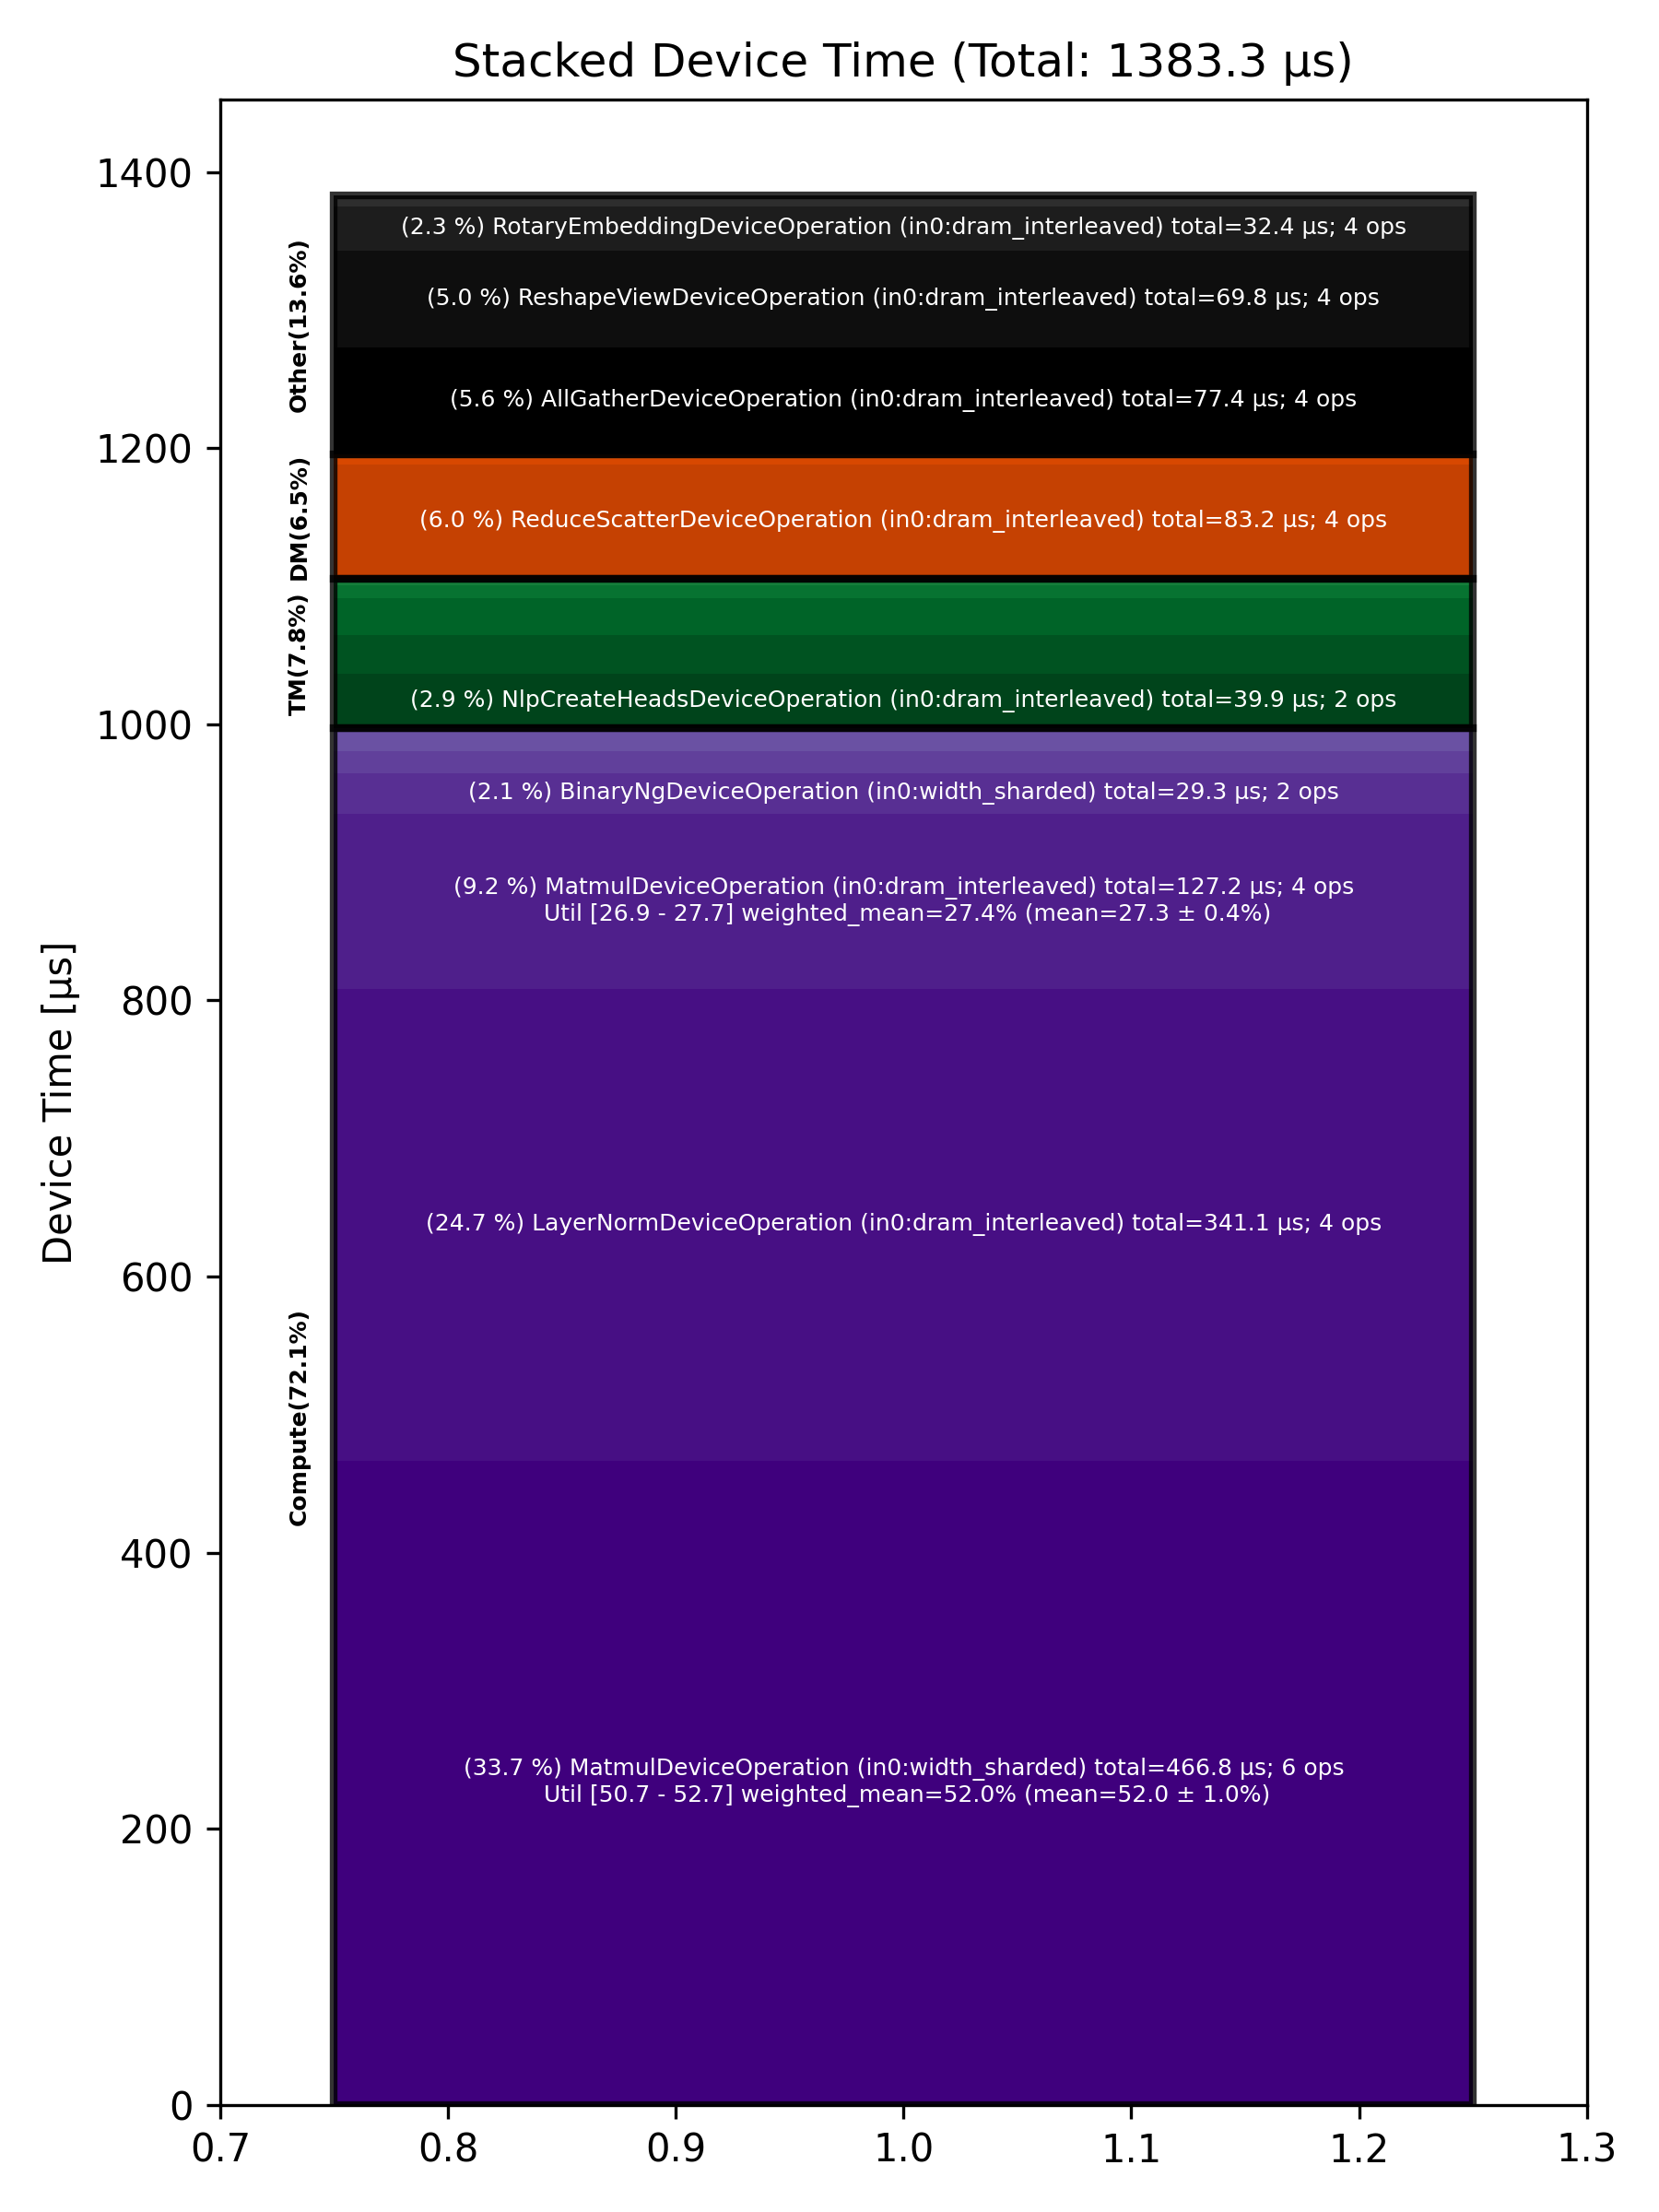

Values plotted in this chart, from the file beside it:
Total % [%], Op Code, Device Time Sum [μs], Op Count, Op Category, Min FLOPs [%], Max FLOPs [%], Mean FLOPs [%], Std FLOPs [%], Weighted Mean FLOPs [%]
33.75, MatmulDeviceOperation (in0:width_sharded…, 466.8, 6, Compute, 50.74, 52.72, 52.01, 0.95, 52.00
24.66, LayerNormDeviceOperation (in0:dram_inter…, 341.1, 4, Compute, , , , , 
9.20, MatmulDeviceOperation (in0:dram_interlea…, 127.2, 4, Compute, 26.90, 27.73, 27.31, 0.44, 27.42
6.01, ReduceScatterDeviceOperation (in0:dram_i…, 83.19, 4, DM, , , , , 
5.59, AllGatherDeviceOperation (in0:dram_inter…, 77.37, 4, Other, , , , , 
5.04, ReshapeViewDeviceOperation (in0:dram_int…, 69.76, 4, Other, , , , , 
2.89, NlpCreateHeadsDeviceOperation (in0:dram_…, 39.92, 2, TM, , , , , 
2.34, RotaryEmbeddingDeviceOperation (in0:dram…, 32.39, 4, Other, , , , , 
2.12, BinaryNgDeviceOperation (in0:width_shard…, 29.26, 2, Compute, , , , , 
2.00, TransposeDeviceOperation (in0:dram_inter…, 27.61, 4, TM, , , , , 
1.92, NLPConcatHeadsDeviceOperation (in0:dram_…, 26.61, 2, TM, , , , , 
1.17, SDPAOperation (in0:dram_interleaved), 16.24, 2, Compute, , , , , 
1.17, BinaryNgDeviceOperation (in0:dram_interl…, 16.20, 4, Compute, , , , , 
0.71, SliceDeviceOperation (in0:dram_interleav…, 9.81, 8, TM, , , , , 
0.58, UpdateKVCacheOperation (in0:dram_interle…, 8.08, 4, Other, , , , , 
0.31, TypecastDeviceOperation (in0:dram_interl…, 4.29, 4, TM, , , , , 
0.28, InterleavedToShardedDeviceOperation (in0…, 3.91, 2, DM, , , , , 
0.25, ShardedToInterleavedDeviceOperation (in0…, 3.42, 2, DM, , , , , 
